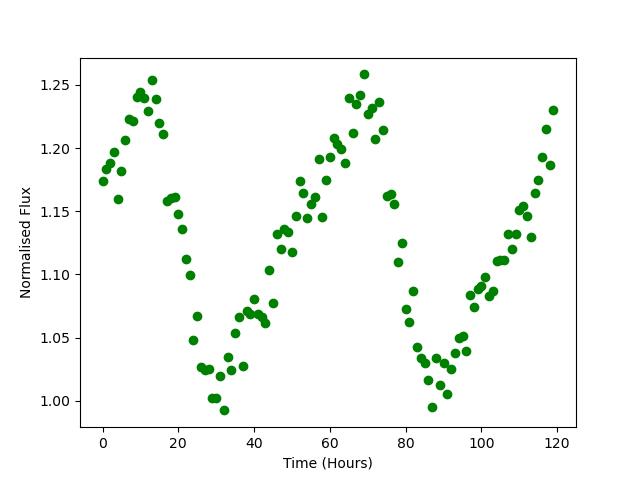

Source data for this figure (header and first rows):
Time, Flux
0.0, 1.174
1.0, 1.183
2.0, 1.188
3.0, 1.197
4.0, 1.16
5.0, 1.182
6.0, 1.206
7.0, 1.223
8.0, 1.221
9.0, 1.241
10.0, 1.244
11.0, 1.24
12.0, 1.23
13.0, 1.254
14.0, 1.239
15.0, 1.22
16.0, 1.211
17.0, 1.158
18.0, 1.16
19.0, 1.161
20.0, 1.148
21.0, 1.136
22.0, 1.112
23.0, 1.1
24.0, 1.048
25.0, 1.067
26.0, 1.026
27.0, 1.024
28.0, 1.025
29.0, 1.002
30.0, 1.002
31.0, 1.02
32.0, 0.9923
33.0, 1.035
34.0, 1.024
35.0, 1.054
36.0, 1.067
37.0, 1.027
38.0, 1.071
39.0, 1.068
40.0, 1.081
41.0, 1.069
42.0, 1.066
43.0, 1.062
44.0, 1.104
45.0, 1.077
46.0, 1.132
47.0, 1.12
48.0, 1.136
49.0, 1.133
50.0, 1.118
51.0, 1.146
52.0, 1.174
53.0, 1.165
54.0, 1.145
55.0, 1.156
56.0, 1.162
57.0, 1.191
58.0, 1.146
59.0, 1.175
... 60 more rows
